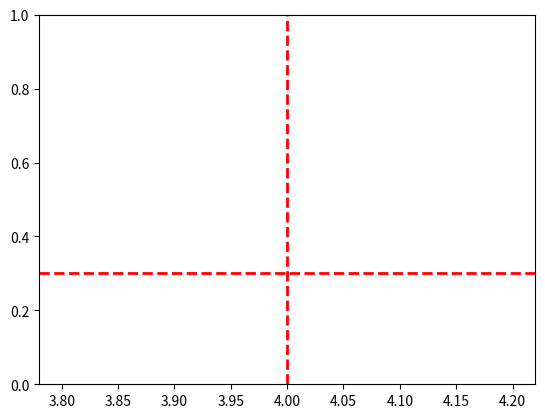

Source code (Python):
import matplotlib.pyplot as plt


plt.axhline(y=.3, c="r", ls="--", lw=2)
plt.axvline(x=4.0, c="r", ls="--", lw=2)
'''
plt.axhline:绘制平行于x轴的水平参考线
y：水平参考线的出发点
c：参考线的线条颜色
ls：参考线的线条风格,风格包括'-','--','-.',':','None',']'
lw：参考线的线条宽度

plt.axvline:绘制平行于y轴的水平参考线
x：水平参考线的出发点
c：参考线的线条颜色
ls：参考线的线条风格,风格包括'-','--','-.',':','None',']'
lw：参考线的线条宽度
'''
plt.show()